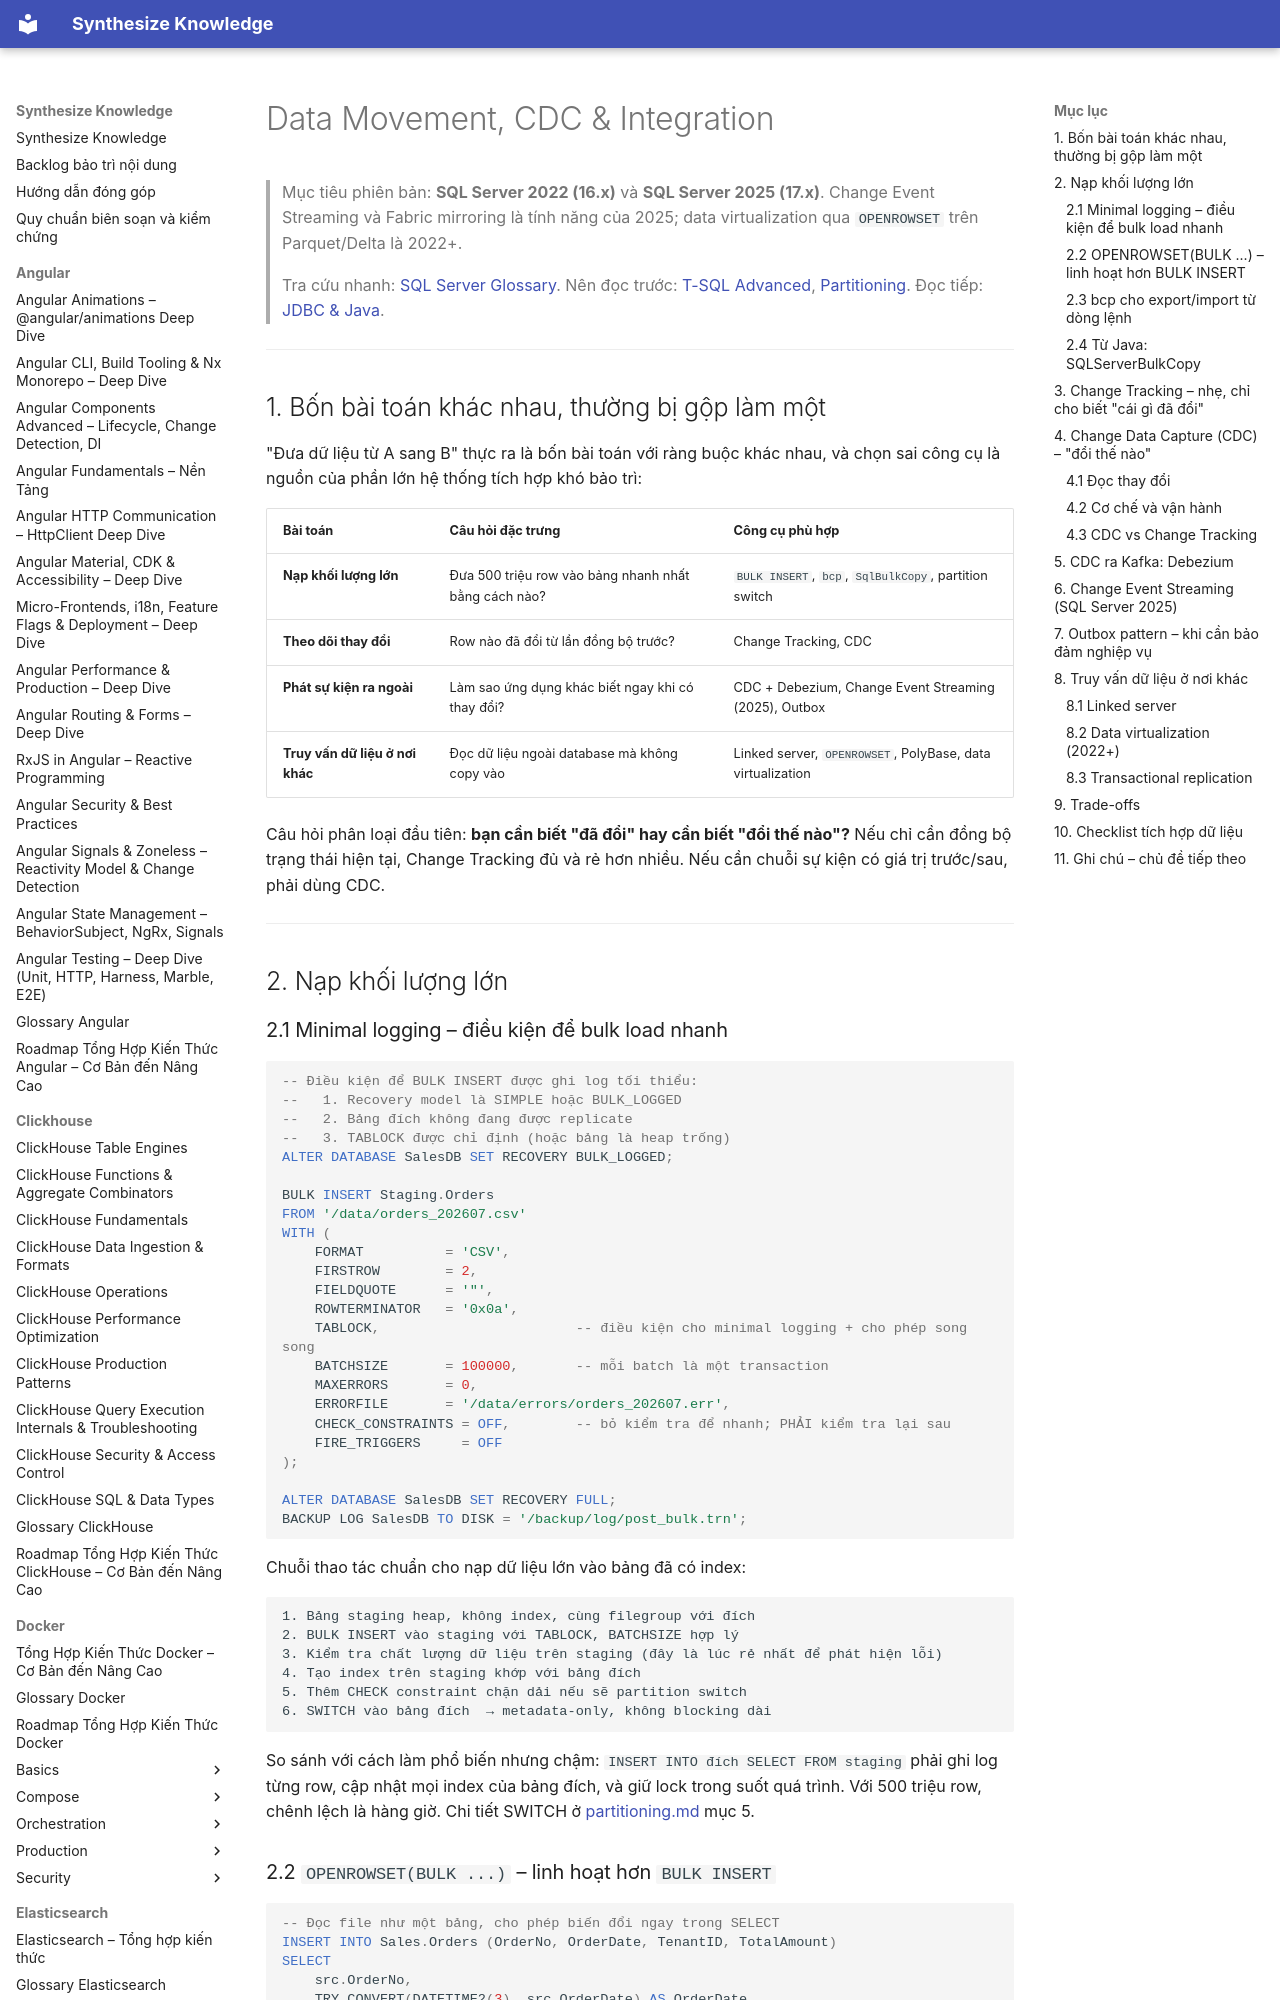

repository: hieutran2811/synthesize_knowledge · page: sqlserver/integration/data_movement/index.html · generator: mkdocs

---
title: "Data Movement, CDC & Integration"
topic: sqlserver
level: mixed
review_status: needs_review
content_updated: 2026-07-30
last_verified: null
version_scope: "SQL Server 2022 (16"
source_count: 0
---
# Data Movement, CDC & Integration

> Mục tiêu phiên bản: **SQL Server 2022 (16.x)** và **SQL Server 2025 (17.x)**. Change Event Streaming và Fabric mirroring là tính năng của 2025; data virtualization qua `OPENROWSET` trên Parquet/Delta là 2022+.
>
> Tra cứu nhanh: [SQL Server Glossary](../glossary.md). Nên đọc trước: [T-SQL Advanced](../fundamentals/tsql_advanced.md), [Partitioning](../performance/partitioning.md). Đọc tiếp: [JDBC & Java](jdbc_java.md).

---

## 1. Bốn bài toán khác nhau, thường bị gộp làm một

"Đưa dữ liệu từ A sang B" thực ra là bốn bài toán với ràng buộc khác nhau, và chọn sai công cụ là nguồn của phần lớn hệ thống tích hợp khó bảo trì:

| Bài toán | Câu hỏi đặc trưng | Công cụ phù hợp |
|---|---|---|
| **Nạp khối lượng lớn** | Đưa 500 triệu row vào bảng nhanh nhất bằng cách nào? | `BULK INSERT`, `bcp`, `SqlBulkCopy`, partition switch |
| **Theo dõi thay đổi** | Row nào đã đổi từ lần đồng bộ trước? | Change Tracking, CDC |
| **Phát sự kiện ra ngoài** | Làm sao ứng dụng khác biết ngay khi có thay đổi? | CDC + Debezium, Change Event Streaming (2025), Outbox |
| **Truy vấn dữ liệu ở nơi khác** | Đọc dữ liệu ngoài database mà không copy vào | Linked server, `OPENROWSET`, PolyBase, data virtualization |

Câu hỏi phân loại đầu tiên: **bạn cần biết "đã đổi" hay cần biết "đổi thế nào"?** Nếu chỉ cần đồng bộ trạng thái hiện tại, Change Tracking đủ và rẻ hơn nhiều. Nếu cần chuỗi sự kiện có giá trị trước/sau, phải dùng CDC.

---

## 2. Nạp khối lượng lớn

### 2.1 Minimal logging – điều kiện để bulk load nhanh

```sql
-- Điều kiện để BULK INSERT được ghi log tối thiểu:
--   1. Recovery model là SIMPLE hoặc BULK_LOGGED
--   2. Bảng đích không đang được replicate
--   3. TABLOCK được chỉ định (hoặc bảng là heap trống)
ALTER DATABASE SalesDB SET RECOVERY BULK_LOGGED;

BULK INSERT Staging.Orders
FROM '/data/orders_202607.csv'
WITH (
    FORMAT          = 'CSV',
    FIRSTROW        = 2,
    FIELDQUOTE      = '"',
    ROWTERMINATOR   = '0x0a',
    TABLOCK,                        -- điều kiện cho minimal logging + cho phép song song
    BATCHSIZE       = 100000,       -- mỗi batch là một transaction
    MAXERRORS       = 0,
    ERRORFILE       = '/data/errors/orders_202607.err',
    CHECK_CONSTRAINTS = OFF,        -- bỏ kiểm tra để nhanh; PHẢI kiểm tra lại sau
    FIRE_TRIGGERS     = OFF
);

ALTER DATABASE SalesDB SET RECOVERY FULL;
BACKUP LOG SalesDB TO DISK = '/backup/log/post_bulk.trn';
```

Chuỗi thao tác chuẩn cho nạp dữ liệu lớn vào bảng đã có index:

```text
1. Bảng staging heap, không index, cùng filegroup với đích
2. BULK INSERT vào staging với TABLOCK, BATCHSIZE hợp lý
3. Kiểm tra chất lượng dữ liệu trên staging (đây là lúc rẻ nhất để phát hiện lỗi)
4. Tạo index trên staging khớp với bảng đích
5. Thêm CHECK constraint chặn dải nếu sẽ partition switch
6. SWITCH vào bảng đích  → metadata-only, không blocking dài
```

So sánh với cách làm phổ biến nhưng chậm: `INSERT INTO đích SELECT FROM staging` phải ghi log từng row, cập nhật mọi index của bảng đích, và giữ lock trong suốt quá trình. Với 500 triệu row, chênh lệch là hàng giờ. Chi tiết SWITCH ở [partitioning.md](../performance/partitioning.md) mục 5.
